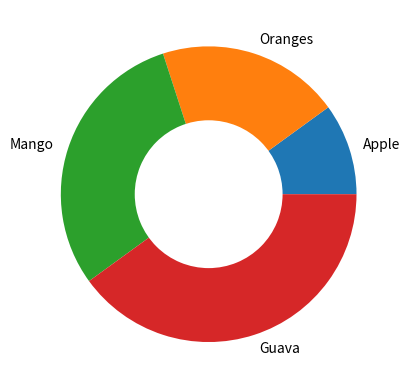

Generate this figure with matplotlib:
import numpy as np
import pandas as pd
from matplotlib import pyplot as plt

# initialize list:
data = [1,2,3,4,3,3,3,4,5,7,8,]
data1 = [2,3,4,5,6,7,8,9,2,3]
data2 = [1,2,3,4,5,6,7,4,3]

# Violin-plot:
# data_final = list([data,data1,data2])
# plt.violinplot(data_final,showmedians=True)


# pie-charts:
fruit = ['Apple','Oranges','Mango','Guava']
quantity = [10,20,30,40]
# just plot:
# plt.pie(quantity,labels=fruit)
# plot with percentage:
# plt.pie(quantity,labels=fruit, autopct="%0.1f%%")

# doughnut chart
plt.pie(quantity,labels=fruit, radius=1)
plt.pie([1],colors=['w'],radius=0.5)


plt.show()
